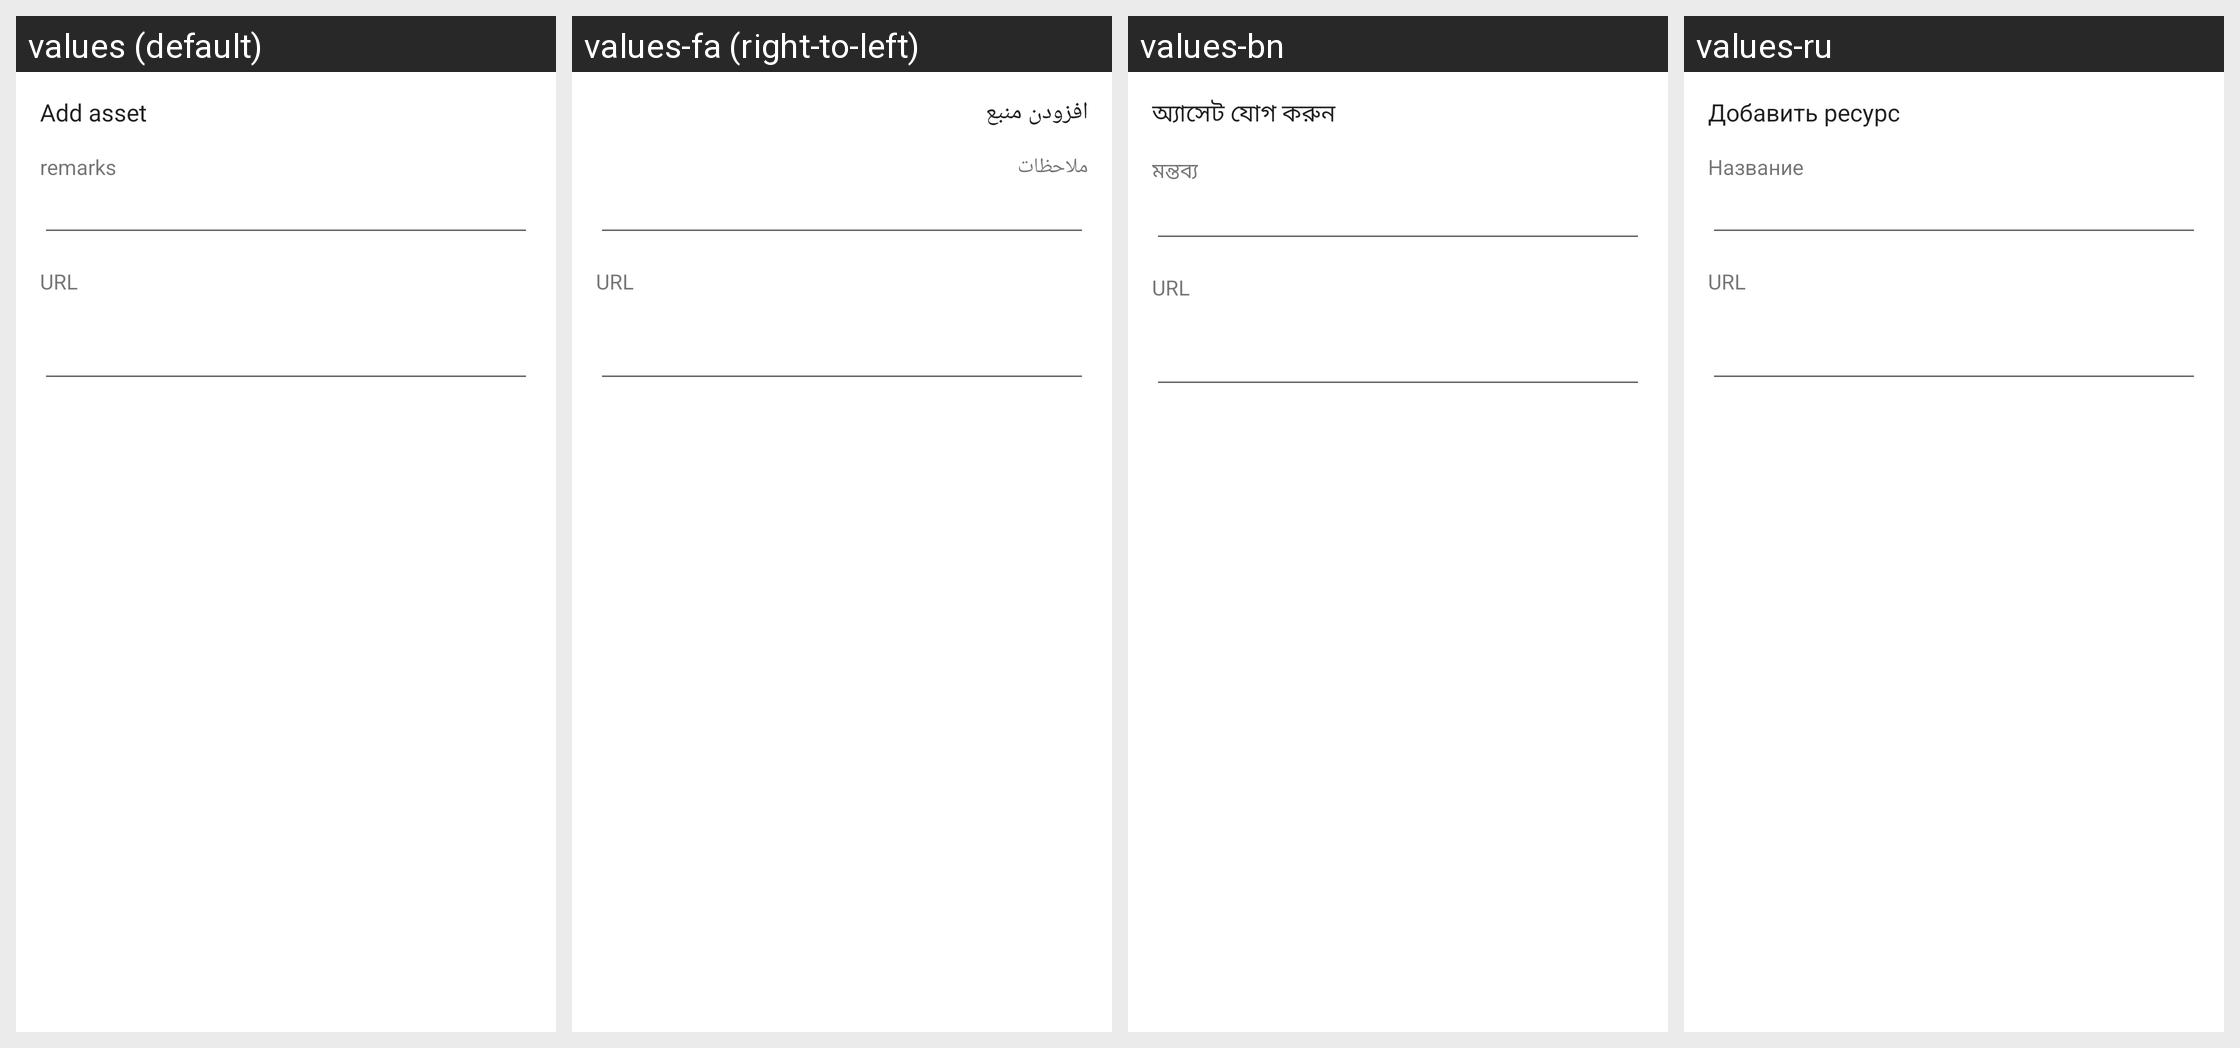

For this localized Android screen grid, give each drawn string resource with its value in every locale shown.
Android screen res/layout/activity_user_asset_url.xml rendered under 4 locales, left to right: values (default), values-fa (right-to-left), values-bn, values-ru. Device: Nexus 5 (rendered at 1080×1920; each locale shown at half size, 540×960, under a caption strip naming it); theme AppThemeDayNight.NoActionBar.
Other locales in the repository, not shown: values-af, values-am, values-ar, values-as, values-az, values-be, values-bg, values-bqi-rIR, values-bs, values-ca, values-cs, values-da, values-de, values-el, values-en-rGB, values-es, values-es-rUS, values-et, values-eu, values-fi, values-fr, values-fr-rCA, values-gl, values-gu, values-hi, values-hr, values-hu, values-hy, values-in, values-is, values-it, values-iw, values-ja, values-ka, values-kk, values-km, values-kn, values-ko, values-ky, values-lo, values-lt, values-lv, values-mk, values-ml, values-mn, values-mr, values-ms, values-my, values-nb, values-ne, values-nl, values-or, values-pa, values-pl, values-pt, values-ro, values-si, values-sk, values-sl, values-sq, values-sr, values-sv, values-sw, values-ta, values-te, values-th, values-tl, values-tr, values-uk, values-ur, values-uz, values-vi, values-zh-rCN, values-zh-rHK, values-zh-rTW, values-zu.
Strings drawn on this screen, with the default value and each locale's value (text and hints the layout hard-codes, and strings that could not be matched under every locale, appear in the picture but are not listed):

menu_item_add_asset
  values: Add asset
  values-fa: افزودن منبع
  values-bn: অ্যাসেট যোগ করুন
  values-ru: Добавить ресурс

sub_setting_remarks
  values: remarks
  values-fa: ملاحظات
  values-bn: মন্তব্য
  values-ru: Название

title_url
  values: URL
  values-fa: URL
  values-bn: URL
  values-ru: URL
